Run: headless pygame with SDL's dummy video driver; simulated clock (each Clock.tick advances the game by its frame time, no real sleeping); random seed 0; keys injected as events and as key.get_pressed() state; no mouse input.
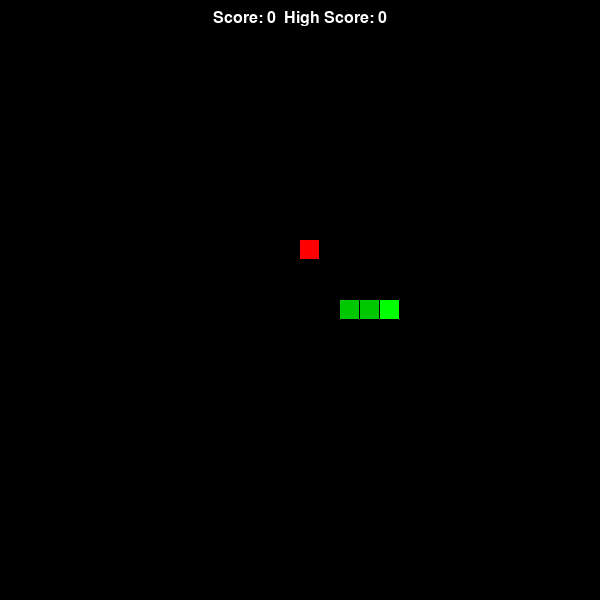
Frame 1 of 4 · flips 1–60 · no input
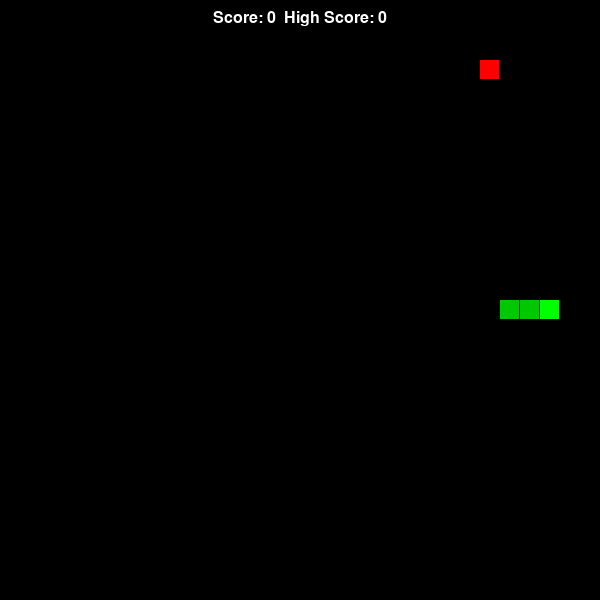
Frame 2 of 4 · flips 61–180 · tapped SPACE, RETURN · held RIGHT (→), D
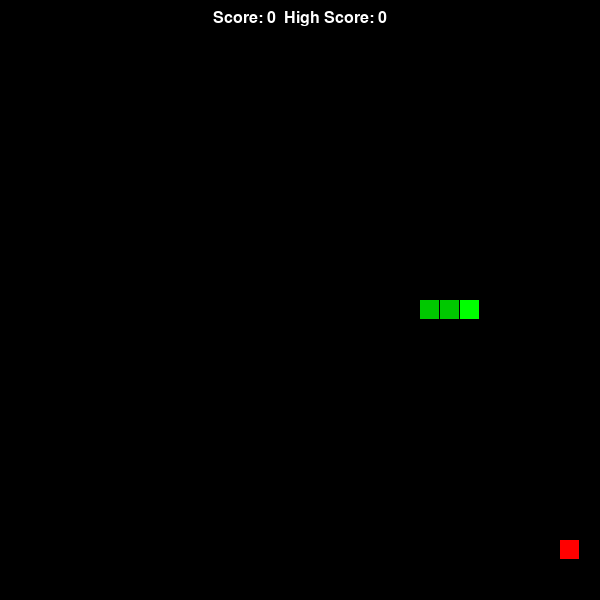
Frame 3 of 4 · flips 181–300 · held DOWN (↓), S
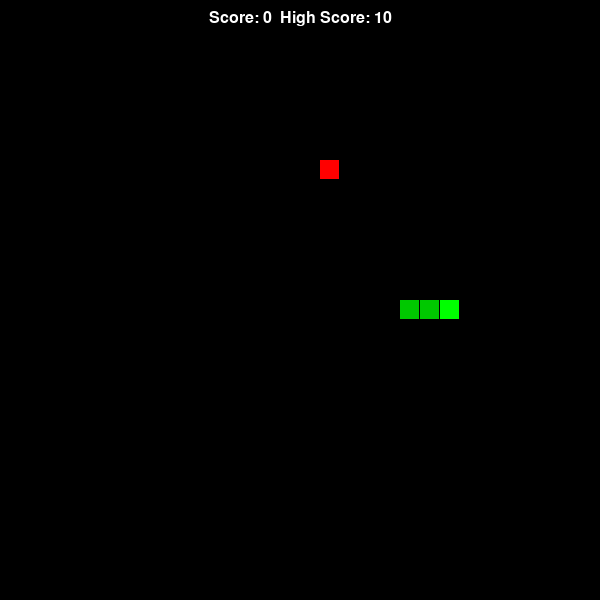
Frame 4 of 4 · flips 301–420 · held LEFT (←), A, UP (↑), W

The pygame program that drew these frames:

import pygame
import random
import sys

pygame.init()

WIDTH, HEIGHT = 600, 600
GRID_SIZE = 20

BLACK = (0, 0, 0)
GREEN = (0, 255, 0)
DARK_GREEN = (0, 200, 0)
RED = (255, 0, 0)
WHITE = (255, 255, 255)

screen = pygame.display.set_mode((WIDTH, HEIGHT))
pygame.display.set_caption("Snake Game")

clock = pygame.time.Clock()
font = pygame.font.SysFont("Courier", 24)

def reset_game():
    snake = [(300, 300), (280, 300), (260, 300)]
    direction = (GRID_SIZE, 0)
    food = get_random_food_pos(snake)
    score = 0
    return snake, direction, food, score

def get_random_food_pos(snake):
    while True:
        x = random.randint(0, (WIDTH - GRID_SIZE) // GRID_SIZE) * GRID_SIZE
        y = random.randint(0, (HEIGHT - GRID_SIZE) // GRID_SIZE) * GRID_SIZE
        if (x, y) not in snake:
            return (x, y)

snake, direction, food, score = reset_game()
high_score = 0
speed = 10

while True:
    for event in pygame.event.get():
        if event.type == pygame.QUIT:
            pygame.quit()
            sys.exit()
        elif event.type == pygame.KEYDOWN:
            if event.key == pygame.K_UP and direction != (0, GRID_SIZE):
                direction = (0, -GRID_SIZE)
            elif event.key == pygame.K_DOWN and direction != (0, -GRID_SIZE):
                direction = (0, GRID_SIZE)
            elif event.key == pygame.K_LEFT and direction != (GRID_SIZE, 0):
                direction = (-GRID_SIZE, 0)
            elif event.key == pygame.K_RIGHT and direction != (-GRID_SIZE, 0):
                direction = (GRID_SIZE, 0)

    new_head = (snake[0][0] + direction[0], snake[0][1] + direction[1])

    if (new_head[0] < 0 or new_head[0] >= WIDTH or
        new_head[1] < 0 or new_head[1] >= HEIGHT or
        new_head in snake):
        pygame.time.delay(1000)
        snake, direction, food, score = reset_game()
        speed = 10
        continue

    snake.insert(0, new_head)

    if new_head == food:
        score += 10
        if score > high_score:
            high_score = score
        speed += 0.5
        food = get_random_food_pos(snake)
    else:
        snake.pop()

    screen.fill(BLACK)

    for i, segment in enumerate(snake):
        color = GREEN if i == 0 else DARK_GREEN
        pygame.draw.rect(screen, color, (segment[0], segment[1], GRID_SIZE - 1, GRID_SIZE - 1))

    pygame.draw.rect(screen, RED, (food[0], food[1], GRID_SIZE - 1, GRID_SIZE - 1))

    score_text = font.render(f"Score: {score}  High Score: {high_score}", True, WHITE)
    screen.blit(score_text, (WIDTH // 2 - score_text.get_width() // 2, 10))

    pygame.display.flip()
    clock.tick(speed)
